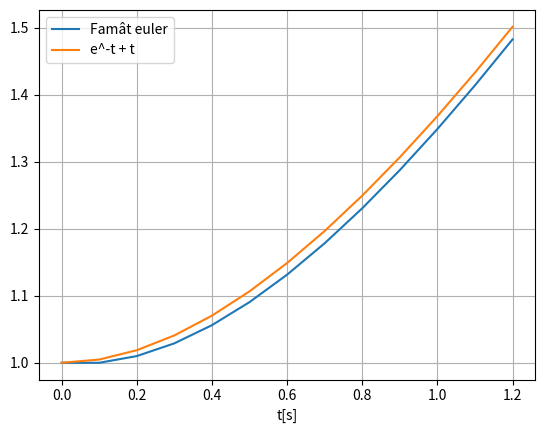

Write Python code to recreate this figure.
"""Uppgift 1 -Labb 2 SF1512: Skalärt begynnelsevärdesproblem med framåt Euler"""

import numpy as np
import matplotlib.pyplot as plt

#dy/dt=f(t,y) ; f(t,y)=1+t-y
#y(0)=1
#t:[0,T]
#T=1.2
T=1.2
Y_0=1
F=lambda t,y:1+t-y

def a_upg(y0,f,t_max,h=0.1):
	"""
	löser BVP problem med framât EULER
	param-
	f:dy/dt=f(t,y) 
	y0:y(0)
	t_max:övre gräns tidsintervall
	h:steglängd
	
	return-
	t_led=tidsaxel (x_axel)
	y_led=y led, losningar
	"""
	n = int(round(t_max / h))
	t=np.linspace(0,t_max,n+1)
	y = np.zeros(n + 1)
	y[0] = y0
	for i in range(n):
		y[i+1]=y[i]+h*f(t[i],y[i])
	y_led=y
	t_led=t
	return t_led,y_led

def b_upg(y_T,yh_T):
	"""
	Verifiera att din lösning med framåt Euler vid tiden t = T ger felet 0.0188
	param:
	y_T=exakt lösning vid t=T
	yh_T= Euler lösning vid t=T
	
	return:
	diff=felet
	"""
	diff=np.abs(yh_T-y_T)
	return diff

def plotting(figure,x,y,label_text):
	"""plottar"""
	plt.figure(figure)
	plt.plot(x,y,label=label_text)
	plt.plot(x,np.exp(-x) + x,label="e^-t + t")
	plt.xlabel("t[s]")
	plt.grid(True)
	plt.legend()
	return

def konv_studie_12a(n=7):
	"""
	Nu vill vi göra en konvergensstudie för problemet
	param: 
	n=antal gâgner vi halverar h
	
	return: 
	diff=dict, värden pâ felen för y(T) vid steglängd h
	yh_T=dict, värden pâ y(T) enl. framât euler vid steglängd h
	p=dict, noggranhetsordningarna
	"""
	yh_T={}
	diff={}
	exaktlosning=(np.exp(-T) + T)
	for i in range(n):
		h=0.2/(2**i)
		t_led,y_led=a_upg(Y_0,F,T,h)
		yh_T[h]=y_led[-1]
		diff[h]=np.abs(y_led[-1]-exaktlosning)
	alla_steglängder = list(diff.keys())
	p={}
	for h,h1 in zip(alla_steglängder[:-1],alla_steglängder[1:]):
		p[h]=((np.log(diff[h]/diff[h1])) * (1/np.log(2)))
	return diff,yh_T,p
	

if __name__=="__main__":
	t_led,y_led=a_upg(Y_0,F,T)
	plotting(0,t_led,y_led,"Famât euler")
	print("1.1 b\n",b_upg(np.exp(-T) + T,y_led[-1])) #0.0188
	print("-------------------------------------")
	felen,scrap,noggranhetordn=konv_studie_12a(5)
	print("1.2 b&c\n",felen,"\n",noggranhetordn)
	plt.show()
